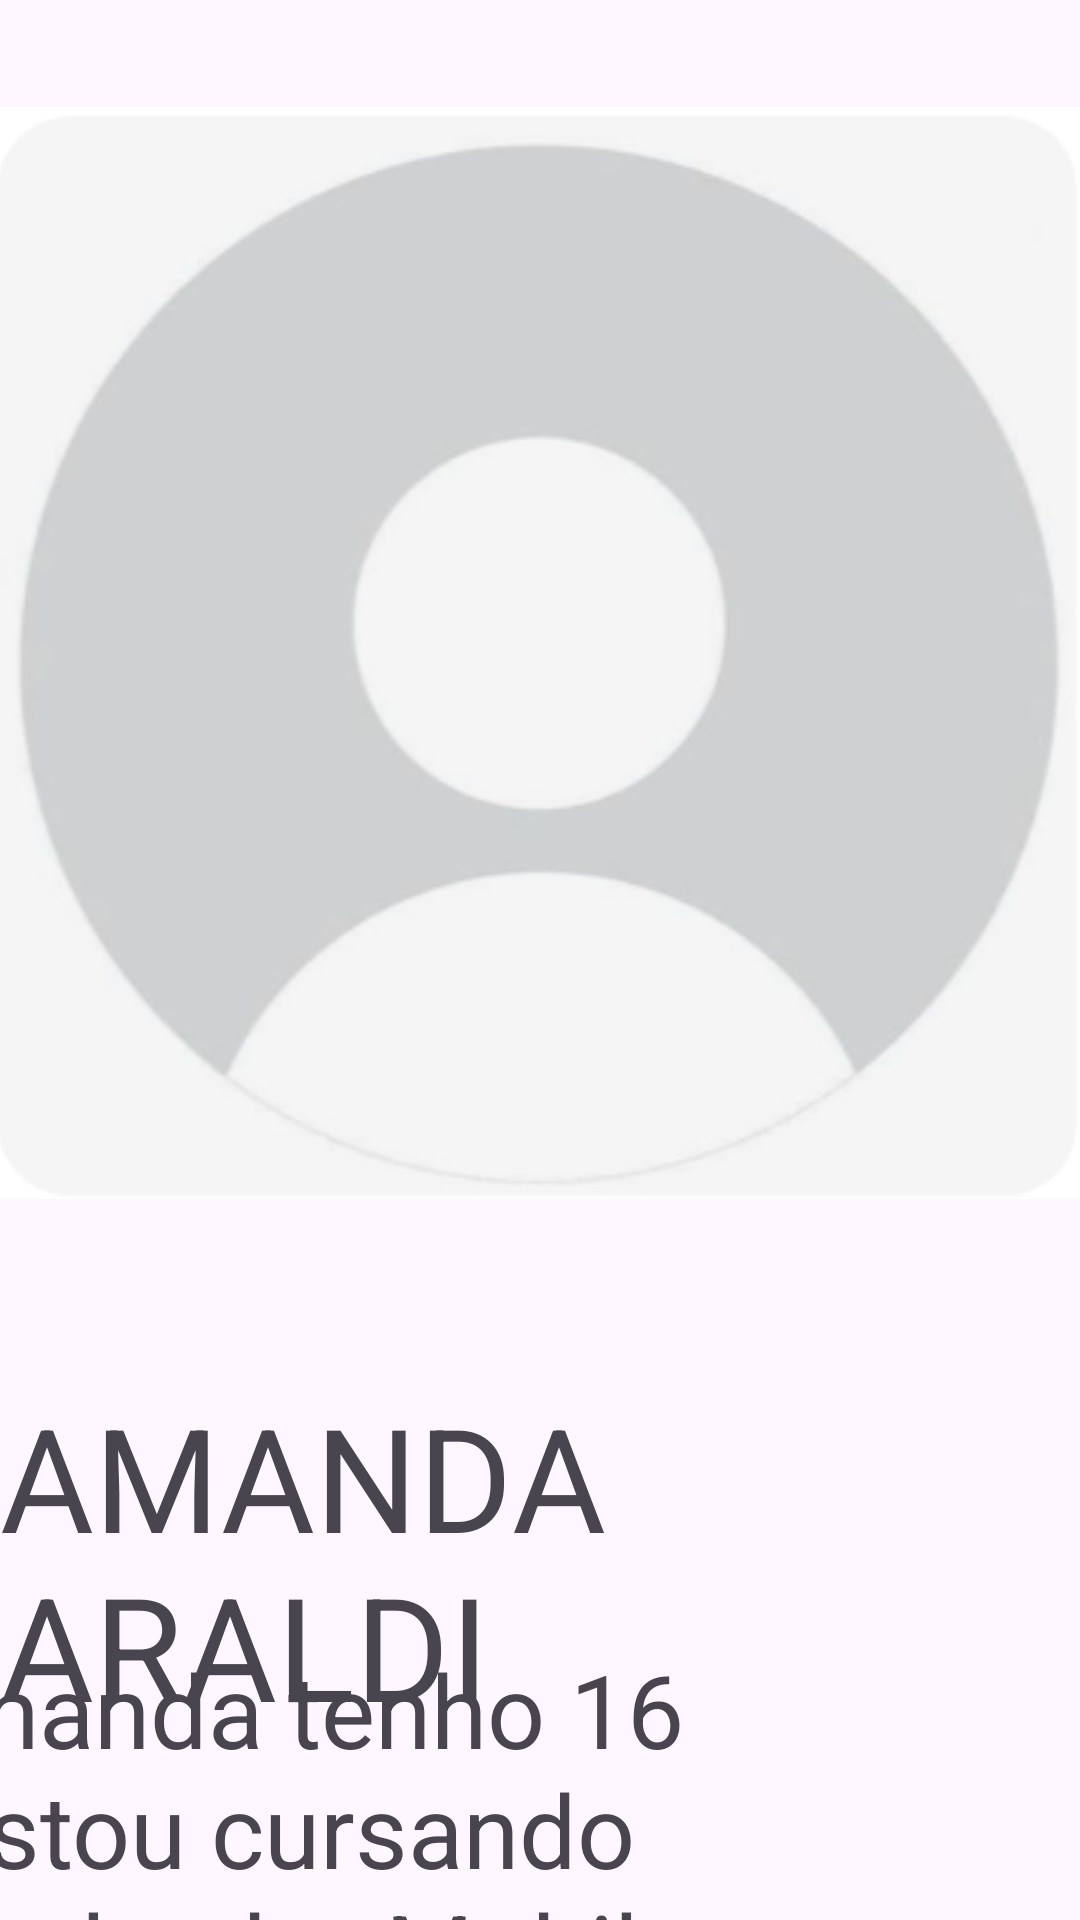

Layout XML and referenced resources for this Android screen:
<!-- AndroidManifest.xml: application theme Theme.NossaTurma -->
<!-- res/layout/activity_amanda.xml -->
<?xml version="1.0" encoding="utf-8"?>
<androidx.constraintlayout.widget.ConstraintLayout xmlns:android="http://schemas.android.com/apk/res/android"
    xmlns:app="http://schemas.android.com/apk/res-auto"
    xmlns:tools="http://schemas.android.com/tools"
    android:id="@+id/main"
    android:layout_width="match_parent"
    android:layout_height="match_parent"
    tools:context=".amanda.amandaActivity">

    <ImageView
        android:id="@+id/imageView3"
        android:layout_width="396dp"
        android:layout_height="364dp"
        app:layout_constraintBottom_toBottomOf="parent"
        app:layout_constraintEnd_toEndOf="parent"
        app:layout_constraintStart_toStartOf="parent"
        app:layout_constraintTop_toTopOf="parent"
        app:layout_constraintVertical_bias="0.129"
        app:srcCompat="@drawable/profile" />

    <TextView
        android:id="@+id/textView4"
        android:layout_width="wrap_content"
        android:layout_height="wrap_content"
        android:layout_marginTop="460dp"
        android:text="AMANDA ARALDI"
        android:textSize="48sp"
        app:layout_constraintEnd_toEndOf="parent"
        app:layout_constraintStart_toStartOf="parent"
        app:layout_constraintTop_toTopOf="parent" />

    <TextView
        android:id="@+id/textView5"
        android:layout_width="480dp"
        android:layout_height="160dp"
        android:text="sou Amanda tenho 16 anos,estou cursando Desenvolvedor Mobile no Senai."
        android:textSize="34sp"
        app:layout_constraintBottom_toBottomOf="parent"
        app:layout_constraintEnd_toEndOf="parent"
        app:layout_constraintHorizontal_bias="0.863"
        app:layout_constraintStart_toStartOf="parent"
        app:layout_constraintTop_toBottomOf="@+id/textView4"
        app:layout_constraintVertical_bias="0.335" />

</androidx.constraintlayout.widget.ConstraintLayout>
<!-- resources referenced by this layout -->
<resources>
  <!-- drawable profile: png bitmap (drawable, 25288 bytes) -->
  <style name="Theme.NossaTurma" parent="Base.Theme.NossaTurma" />
  <style name="Base.Theme.NossaTurma" parent="Theme.Material3.DayNight.NoActionBar">
          
          
      </style>
</resources>
